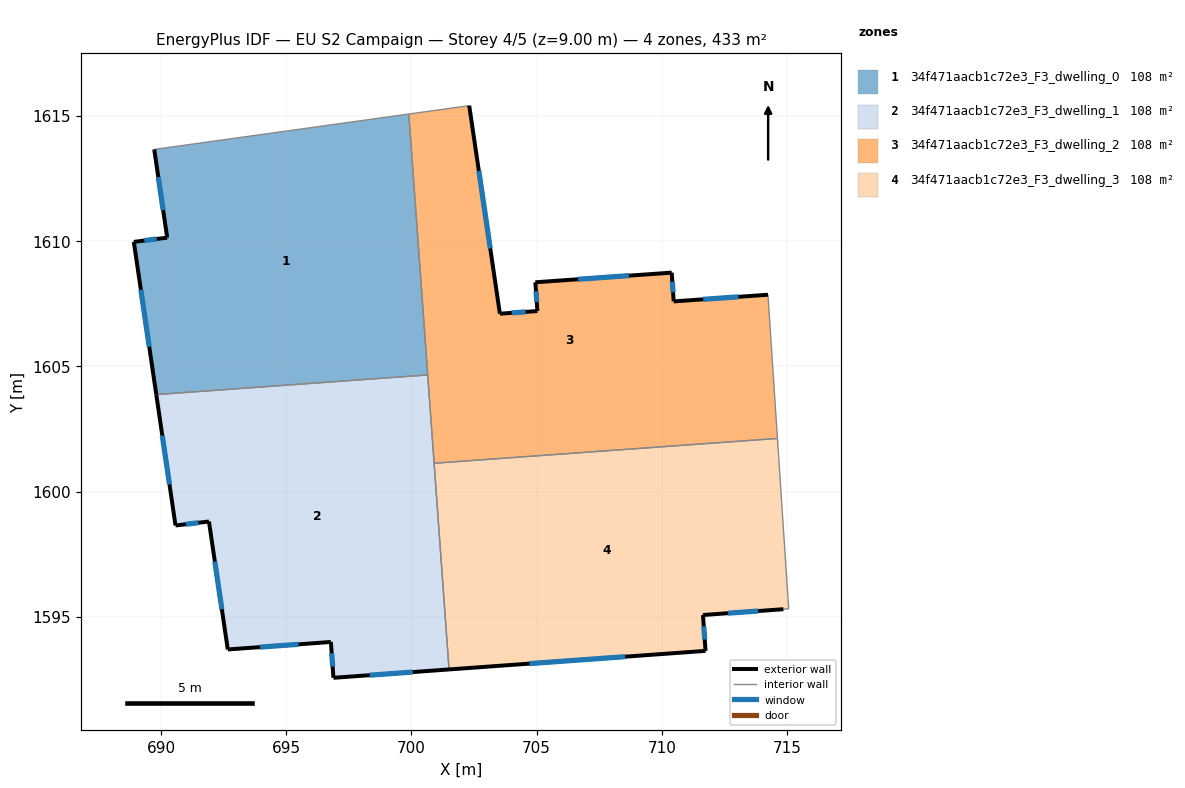
=== STOREY PLAN SPEC (per zone: floor XY polygon, exterior-wall plan segments, windows/doors) ===
zone 1: 34f471aacb1c72e3_F3_dwelling_0  (108.3 m²)
  floor: (699.90, 1615.08) (700.65, 1604.66) (689.81, 1603.88) (688.91, 1609.98) (690.25, 1610.14) (689.73, 1613.67)
  exterior wall: (688.91, 1609.98) – (689.81, 1603.88)  [6.2 m]
    window: (689.20, 1608.06) – (689.53, 1605.79)  [2.6 m²]
  exterior wall: (690.25, 1610.14) – (688.91, 1609.98)  [1.3 m]
    window: (689.83, 1610.09) – (689.33, 1610.03)  [0.6 m²]
  exterior wall: (689.73, 1613.67) – (690.25, 1610.14)  [3.6 m]
    window: (689.89, 1612.56) – (690.08, 1611.25)  [1.5 m²]
  interior walls: 3
zone 2: 34f471aacb1c72e3_F3_dwelling_1  (108.3 m²)
  floor: (700.65, 1604.66) (701.50, 1592.90) (696.89, 1592.57) (696.78, 1594.00) (692.67, 1593.70) (691.91, 1598.81) (690.58, 1598.65) (689.81, 1603.88)
  exterior wall: (696.89, 1592.57) – (701.50, 1592.90)  [4.6 m]
    window: (698.33, 1592.67) – (700.05, 1592.80)  [1.9 m²]
  exterior wall: (696.78, 1594.00) – (696.89, 1592.57)  [1.4 m]
    window: (696.82, 1593.55) – (696.85, 1593.02)  [0.6 m²]
  exterior wall: (692.67, 1593.70) – (696.78, 1594.00)  [4.1 m]
    window: (693.96, 1593.79) – (695.49, 1593.91)  [1.7 m²]
  exterior wall: (691.91, 1598.81) – (692.67, 1593.70)  [5.2 m]
    window: (692.15, 1597.21) – (692.43, 1595.30)  [2.2 m²]
  exterior wall: (690.58, 1598.65) – (691.91, 1598.81)  [1.3 m]
    window: (691.00, 1598.70) – (691.50, 1598.76)  [0.6 m²]
  exterior wall: (689.81, 1603.88) – (690.58, 1598.65)  [5.3 m]
    window: (690.05, 1602.24) – (690.34, 1600.29)  [2.2 m²]
  interior walls: 3
zone 3: 34f471aacb1c72e3_F3_dwelling_2  (108.3 m²)
  floor: (714.24, 1607.87) (714.61, 1602.13) (700.91, 1601.14) (699.90, 1615.08) (702.31, 1615.42) (703.53, 1607.11) (705.03, 1607.21) (704.95, 1608.36) (710.39, 1608.75) (710.47, 1607.60)
  exterior wall: (710.39, 1608.75) – (704.95, 1608.36)  [5.5 m]
    window: (708.69, 1608.63) – (706.66, 1608.48)  [2.3 m²]
  exterior wall: (710.47, 1607.60) – (710.39, 1608.75)  [1.2 m]
    window: (710.45, 1607.96) – (710.42, 1608.39)  [0.5 m²]
  exterior wall: (714.24, 1607.87) – (710.47, 1607.60)  [3.8 m]
    window: (713.06, 1607.78) – (711.65, 1607.68)  [1.6 m²]
  exterior wall: (703.53, 1607.11) – (702.31, 1615.42)  [8.4 m]
    window: (703.15, 1609.71) – (702.69, 1612.81)  [3.5 m²]
  exterior wall: (705.03, 1607.21) – (703.53, 1607.11)  [1.5 m]
    window: (704.56, 1607.18) – (704.00, 1607.14)  [0.6 m²]
  exterior wall: (704.95, 1608.36) – (705.03, 1607.21)  [1.2 m]
    window: (704.97, 1608.00) – (705.00, 1607.57)  [0.5 m²]
  interior walls: 5
zone 4: 34f471aacb1c72e3_F3_dwelling_3  (108.3 m²)
  floor: (714.61, 1602.13) (715.06, 1595.33) (714.85, 1595.31) (711.64, 1595.08) (711.74, 1593.64) (701.50, 1592.90) (700.91, 1601.14)
  exterior wall: (711.74, 1593.64) – (711.64, 1595.08)  [1.4 m]
    window: (711.71, 1594.09) – (711.67, 1594.63)  [0.6 m²]
  exterior wall: (701.50, 1592.90) – (711.74, 1593.64)  [10.3 m]
    window: (704.71, 1593.14) – (708.53, 1593.41)  [4.3 m²]
  exterior wall: (711.64, 1595.08) – (714.85, 1595.31)  [3.2 m]
    window: (712.65, 1595.15) – (713.85, 1595.24)  [1.3 m²]
  interior walls: 4

=== DERIVED (storey summary) ===
Building: EU S2 Campaign
Storey: 4 of 5  (floor level z = 9.00 m)
Storey gross floor area: 433.3 m²
Zones on this storey: 4
  - 34f471aacb1c72e3_F3_dwelling_0: floor 108.3 m²; exterior wall 11.1 m (33.2 m²); 3 window(s) 4.6 m²; WWR 13.9%
  - 34f471aacb1c72e3_F3_dwelling_1: floor 108.3 m²; exterior wall 22.0 m (65.9 m²); 6 window(s) 9.2 m²; WWR 13.9%
  - 34f471aacb1c72e3_F3_dwelling_2: floor 108.3 m²; exterior wall 21.4 m (64.3 m²); 6 window(s) 8.9 m²; WWR 13.9%
  - 34f471aacb1c72e3_F3_dwelling_3: floor 108.3 m²; exterior wall 14.9 m (44.8 m²); 3 window(s) 6.2 m²; WWR 13.9%
Zone adjacency (shared interzone walls):
  - 34f471aacb1c72e3_F3_dwelling_0 ↔ 34f471aacb1c72e3_F3_dwelling_1
  - 34f471aacb1c72e3_F3_dwelling_0 ↔ 34f471aacb1c72e3_F3_dwelling_2
  - 34f471aacb1c72e3_F3_dwelling_1 ↔ 34f471aacb1c72e3_F3_dwelling_2
  - 34f471aacb1c72e3_F3_dwelling_1 ↔ 34f471aacb1c72e3_F3_dwelling_3
  - 34f471aacb1c72e3_F3_dwelling_2 ↔ 34f471aacb1c72e3_F3_dwelling_3